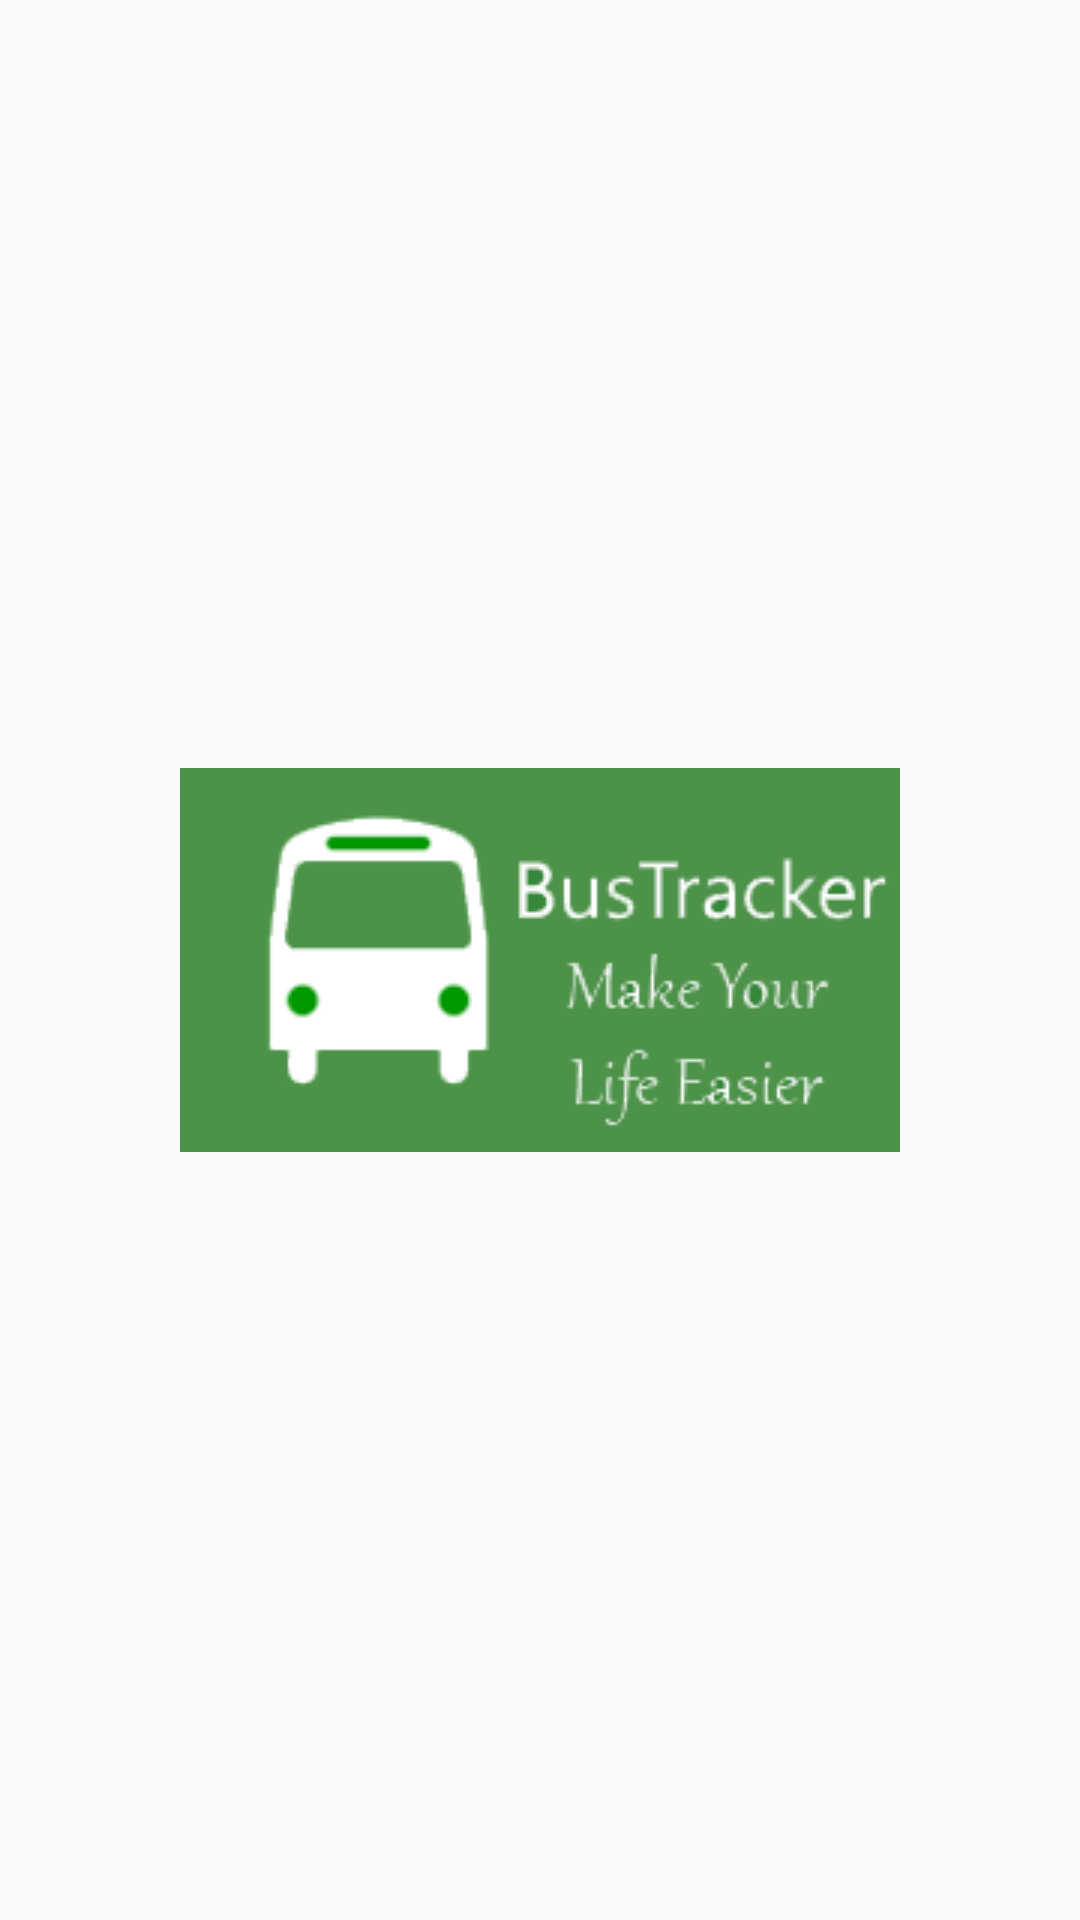

Write the Android layout XML for this screen, with the resource values it uses.
<!-- AndroidManifest.xml: application theme AppTheme -->
<!-- res/layout/activity_start_screen.xml -->
<?xml version="1.0" encoding="utf-8"?>
<RelativeLayout xmlns:android="http://schemas.android.com/apk/res/android"
    xmlns:tools="http://schemas.android.com/tools"
    android:id="@+id/activity_start_screen"
    android:layout_width="match_parent"
    android:layout_height="match_parent"
    android:paddingBottom="@dimen/activity_vertical_margin"
    android:paddingLeft="@dimen/activity_horizontal_margin"
    android:paddingRight="@dimen/activity_horizontal_margin"
    android:paddingTop="@dimen/activity_vertical_margin"
    tools:context="net.net23.httpbustracker.bustracker_bus.StartScreen">
<ImageView
    android:layout_width="match_parent"
    android:layout_height="wrap_content"
    android:src="@drawable/app_logo"
    android:layout_centerInParent="true"/>
</RelativeLayout>
<!-- resources referenced by this layout -->
<resources>
  <!-- drawable app_logo: png bitmap (drawable, 95082 bytes) -->
  <style name="AppTheme" parent="Theme.AppCompat.Light.DarkActionBar">
          
          <item name="colorPrimary">@color/colorPrimary</item>
          <item name="colorPrimaryDark">@color/colorPrimaryDark</item>
          <item name="colorAccent">@color/colorAccent</item>
      </style>
  <color name="colorPrimary">#4caf50</color>
  <color name="colorPrimaryDark">#4d9249</color>
  <color name="colorAccent">#1e191b</color>
</resources>
